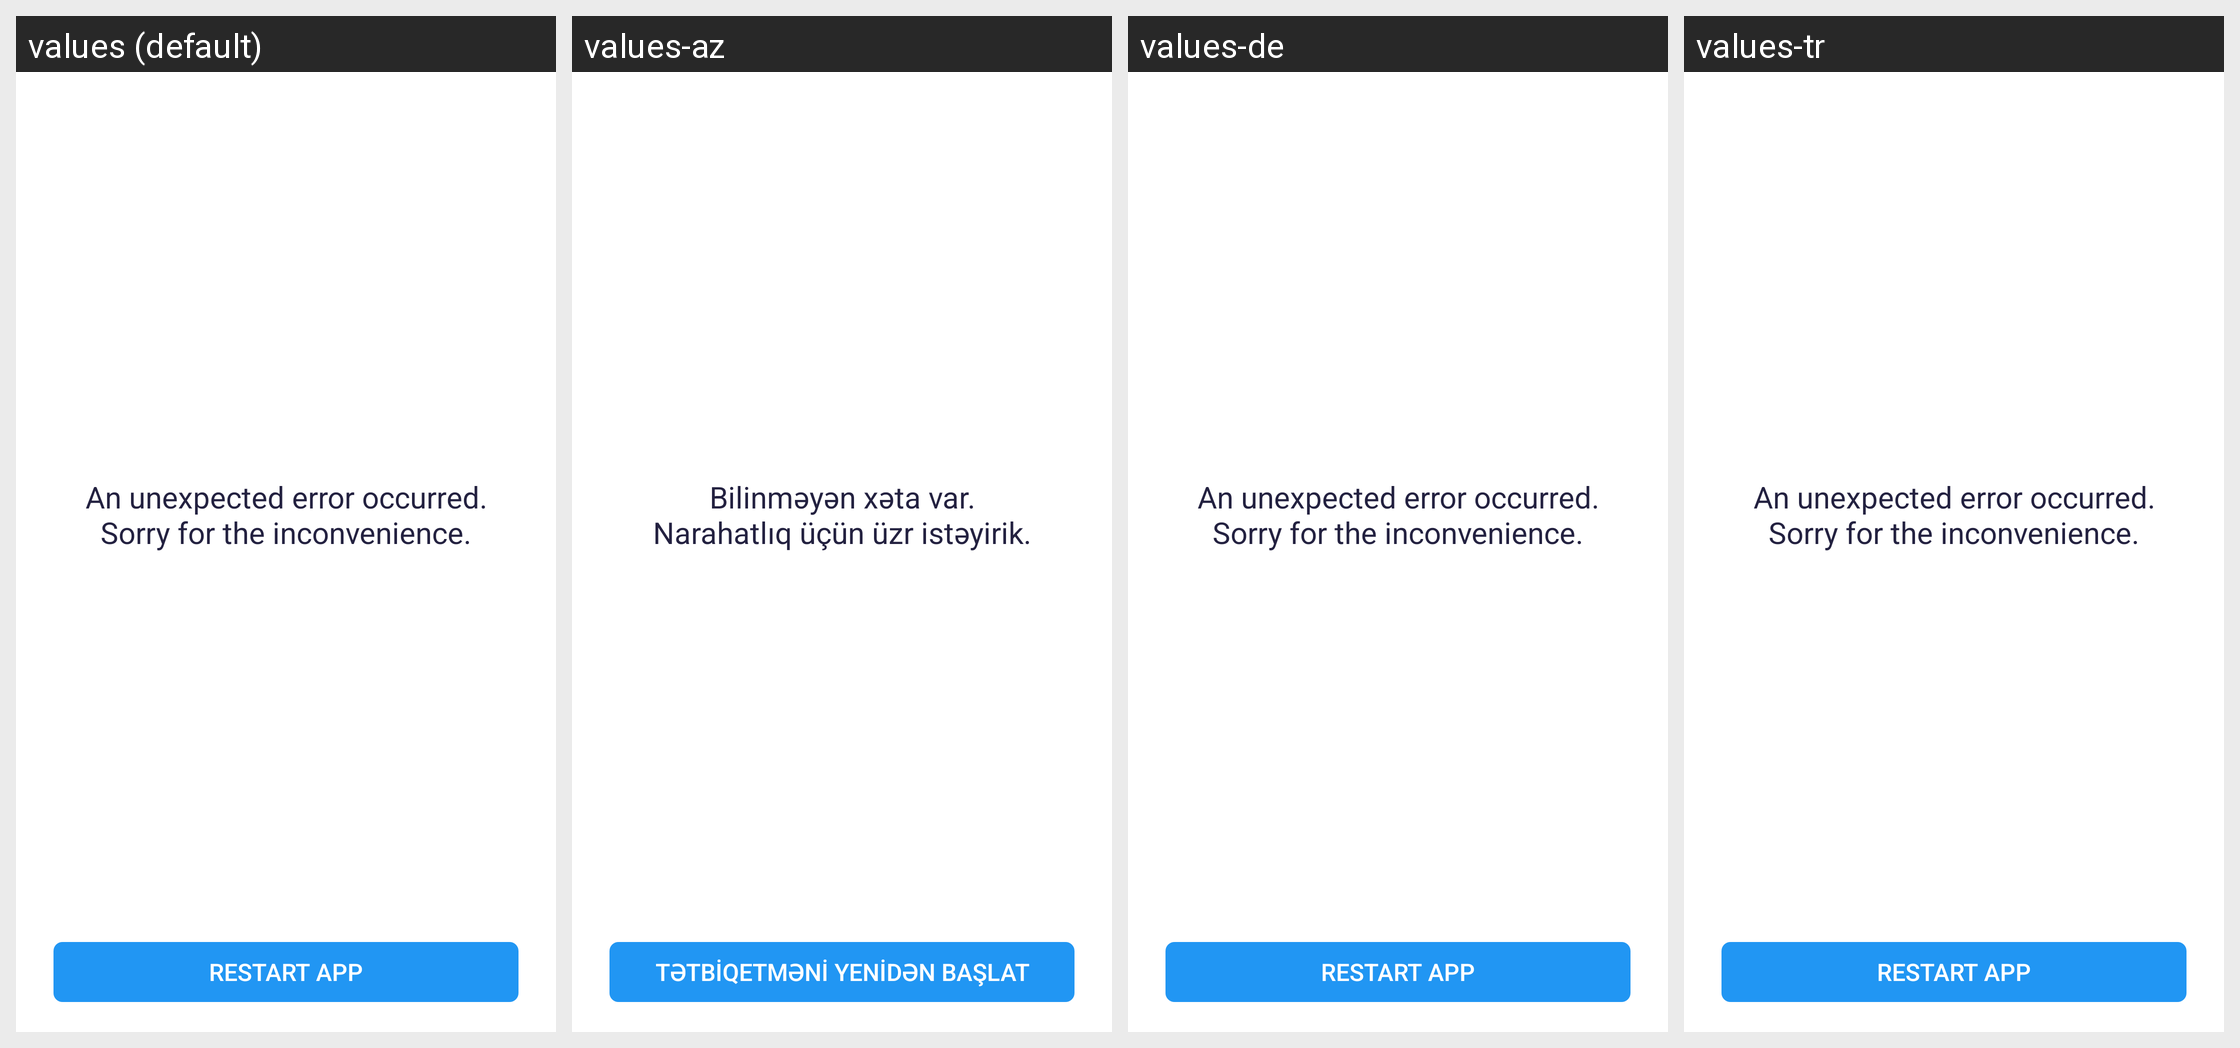

The Android screen above is rendered under several locales of the same app. Produce the string resources it draws, with the default and per-locale values.
Android screen res/layout/activity_crash.xml rendered under 4 locales, left to right: values (default), values-az, values-de, values-tr. Device: Nexus 5 (rendered at 1080×1920; each locale shown at half size, 540×960, under a caption strip naming it); theme AppTheme.
Other locales in the repository, not shown: values-ar, values-en, values-fr, values-hi, values-ru, values-uk, values-ur.
Strings drawn on this screen, with the default value and each locale's value (text and hints the layout hard-codes, and strings that could not be matched under every locale, appear in the picture but are not listed):

error_screen_desc
  values: An unexpected error occurred.
      Sorry for the inconvenience.
  values-az: Bilinməyən xəta var.
      Narahatlıq üçün üzr istəyirik.
  values-de: An unexpected error occurred.
      Sorry for the inconvenience.
  values-tr: An unexpected error occurred.
      Sorry for the inconvenience.

restart_app
  values: Restart App
  values-az: Tətbiqetməni Yenidən Başlat
  values-de: Restart App
  values-tr: Restart App
